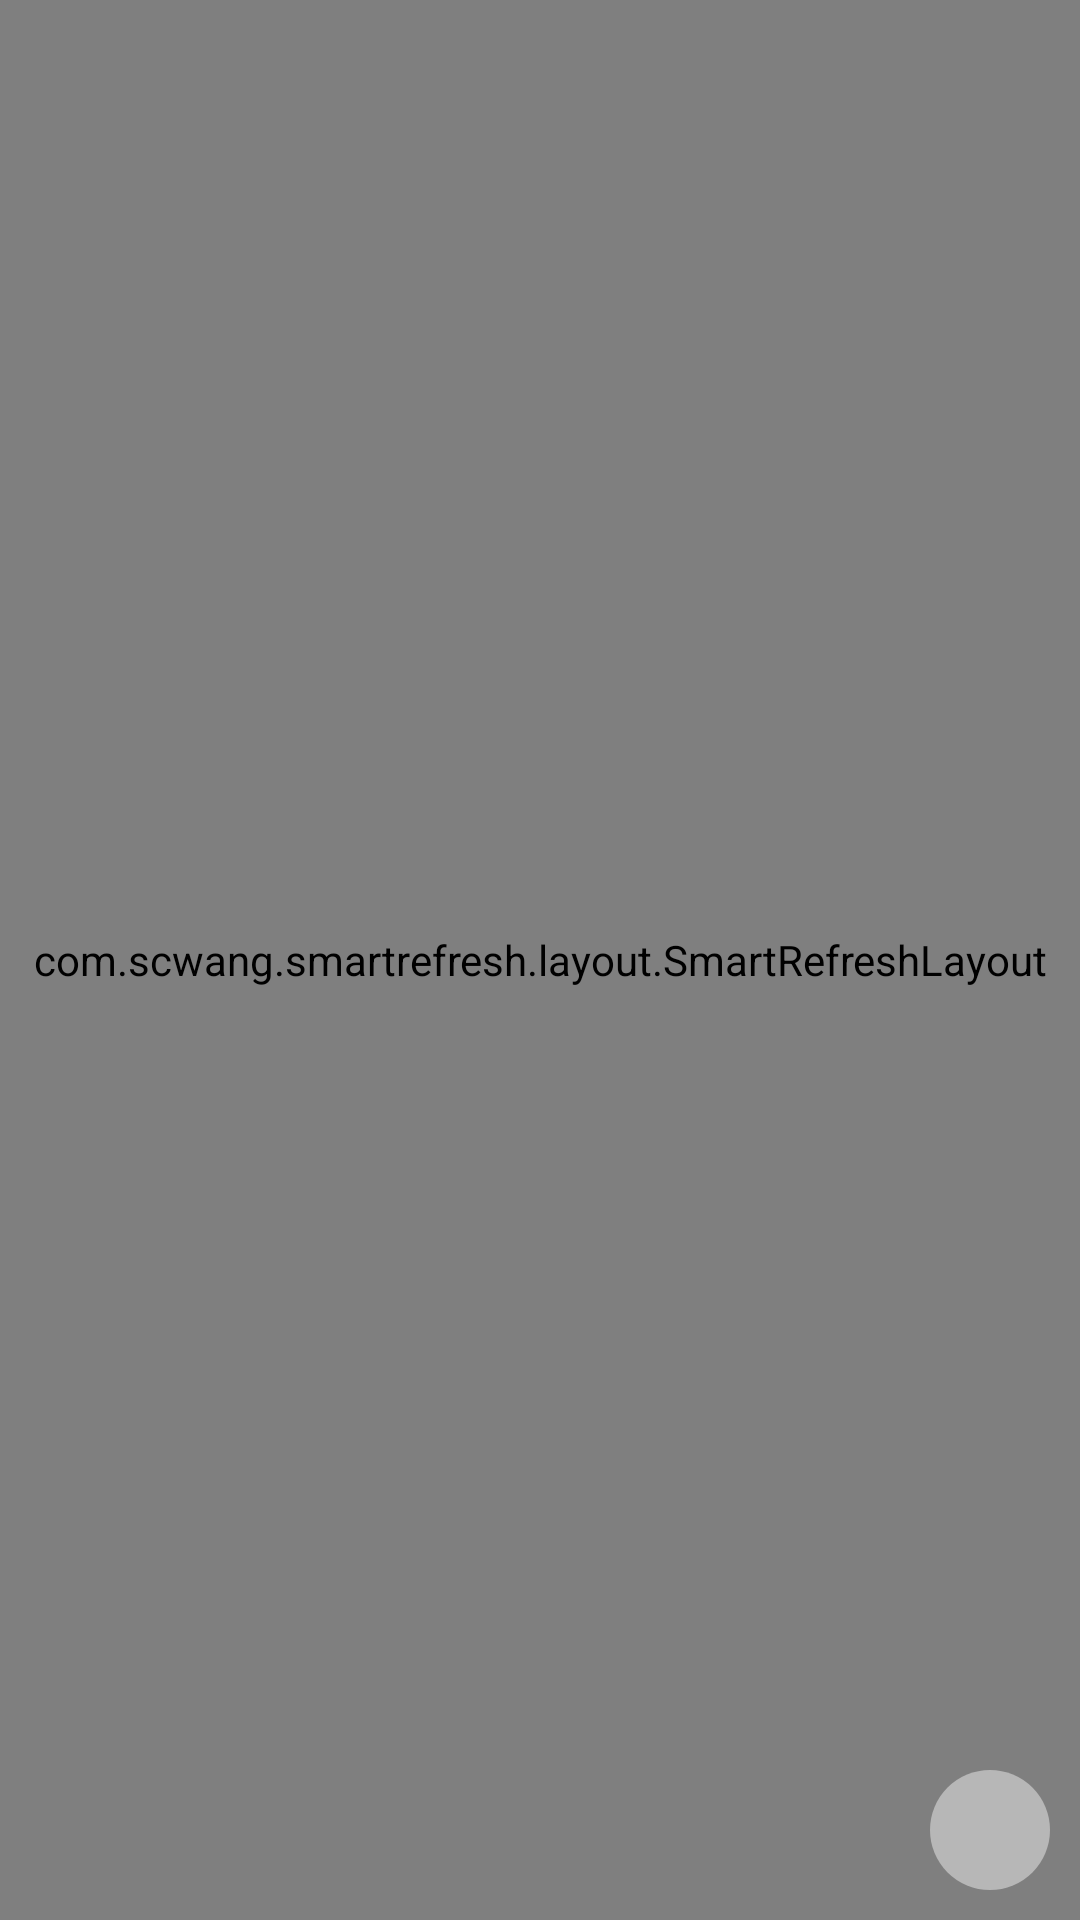

The Android layout XML behind this screen, and the referenced resources:
<!-- AndroidManifest.xml: application theme AppTheme -->
<!-- res/layout/activity_project.xml -->
<?xml version="1.0" encoding="utf-8"?>
<androidx.drawerlayout.widget.DrawerLayout xmlns:android="http://schemas.android.com/apk/res/android"
    xmlns:tools="http://schemas.android.com/tools"
    android:id="@+id/drawerLayout"
    android:layout_width="fill_parent"
    android:layout_height="fill_parent">

    <androidx.constraintlayout.widget.ConstraintLayout
        android:layout_width="match_parent"
        android:layout_height="match_parent"
        android:background="@color/color_common_bg">

        <com.scwang.smartrefresh.layout.SmartRefreshLayout
            android:id="@+id/refreshLayout"
            android:layout_width="match_parent"
            android:layout_height="match_parent">

            <com.scwang.smartrefresh.layout.header.ClassicsHeader
                android:layout_width="match_parent"
                android:layout_height="wrap_content" />

            <androidx.recyclerview.widget.RecyclerView
                android:id="@+id/rvProject"
                android:layout_width="match_parent"
                android:layout_height="match_parent"
                android:background="@color/white" />
        </com.scwang.smartrefresh.layout.SmartRefreshLayout>

        <include layout="@layout/layout_goto_top" />
    </androidx.constraintlayout.widget.ConstraintLayout>

    <androidx.recyclerview.widget.RecyclerView
        android:id="@+id/rvSlide"
        android:layout_width="260dp"
        android:layout_height="match_parent"
        android:layout_gravity="end"
        android:background="@color/white" />
</androidx.drawerlayout.widget.DrawerLayout>
<!-- res/layout/layout_goto_top.xml (included above) -->
<?xml version="1.0" encoding="utf-8"?>
<ImageView xmlns:android="http://schemas.android.com/apk/res/android"
    xmlns:app="http://schemas.android.com/apk/res-auto"
    xmlns:tools="http://schemas.android.com/tools"
    android:id="@+id/ivGotoTop"
    android:layout_width="40dp"
    android:layout_height="40dp"
    android:layout_margin="10dp"
    android:background="@drawable/shape_oval_dd"
    android:onClick="onViewClicked"
    android:padding="8dp"
    android:src="@drawable/ic_arrow_upward_black_24dp"
    app:layout_constraintBottom_toBottomOf="parent"
    app:layout_constraintEnd_toEndOf="parent" />
<!-- resources referenced by this layout -->
<resources>
  <color name="color_common_bg">#ededed</color>
  <color name="white">#ffffff</color>
  <!-- drawable shape_oval_dd (drawable) -->
  <?xml version="1.0" encoding="utf-8"?>
  <shape xmlns:android="http://schemas.android.com/apk/res/android"
         android:shape="oval">
  
      <solid android:color="#99dddddd"/>
  
      <size
          android:width="10dp"
          android:height="10dp"/>
  
  </shape>
  <style name="AppTheme" parent="AppCompatTheme">
          
      </style>
  <style name="AppCompatTheme" parent="Theme.AppCompat.Light.NoActionBar" />
</resources>
